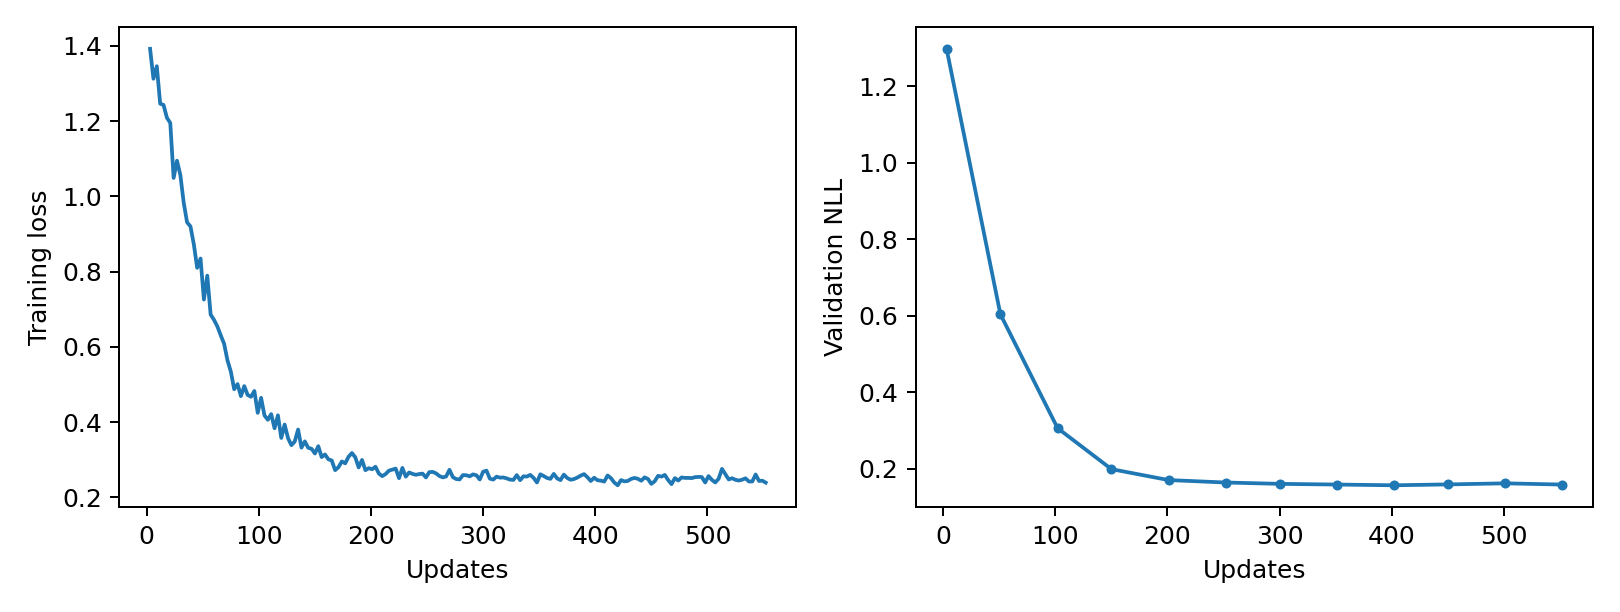

Source data for this figure (header and first rows):
epoch, updates, train_loss, validation_nll, train_seconds, peak_gpu_mib
1, 3, 1.392, 1.298, 0.234, 1196
2, 6, 1.313, , 0.2306, 1196
3, 9, 1.346, , 0.2343, 1196
4, 12, 1.246, , 0.2388, 1196
5, 15, 1.243, , 0.2376, 1196
6, 18, 1.209, , 0.242, 1196
7, 21, 1.195, , 0.2359, 1196
8, 24, 1.049, , 0.2326, 1196
9, 27, 1.095, , 0.2309, 1196
10, 30, 1.056, , 0.2319, 1196
11, 33, 0.9828, , 0.2321, 1196
12, 36, 0.9309, , 0.2315, 1196
13, 39, 0.9202, , 0.2317, 1196
14, 42, 0.8726, , 0.2327, 1196
15, 45, 0.8099, , 0.2311, 1196
16, 48, 0.8347, , 0.2314, 1196
17, 51, 0.7256, 0.6035, 0.2327, 1196
18, 54, 0.7892, , 0.2317, 1196
19, 57, 0.6857, , 0.2309, 1196
20, 60, 0.6715, , 0.2364, 1196
21, 63, 0.6542, , 0.2362, 1196
22, 66, 0.6305, , 0.2372, 1196
23, 69, 0.6083, , 0.2367, 1196
24, 72, 0.5641, , 0.232, 1196
25, 75, 0.5342, , 0.2328, 1196
26, 78, 0.4873, , 0.2315, 1196
27, 81, 0.5009, , 0.2325, 1196
28, 84, 0.4688, , 0.2338, 1196
29, 87, 0.4955, , 0.2336, 1196
30, 90, 0.472, , 0.2341, 1196
31, 93, 0.4672, , 0.2337, 1196
32, 96, 0.4825, , 0.2311, 1196
33, 99, 0.4244, , 0.2328, 1196
34, 102, 0.4644, 0.3057, 0.2313, 1196
35, 105, 0.4177, , 0.2322, 1196
36, 108, 0.406, , 0.235, 1196
37, 111, 0.4211, , 0.2377, 1196
38, 114, 0.3834, , 0.2361, 1196
39, 117, 0.418, , 0.2358, 1196
40, 120, 0.3577, , 0.2355, 1196
41, 123, 0.3933, , 0.2328, 1196
42, 126, 0.3573, , 0.2319, 1196
43, 129, 0.3385, , 0.2315, 1196
44, 132, 0.3482, , 0.2329, 1196
45, 135, 0.3801, , 0.2343, 1196
46, 138, 0.332, , 0.2323, 1196
47, 141, 0.3485, , 0.2313, 1196
48, 144, 0.3315, , 0.2327, 1196
49, 147, 0.329, , 0.2322, 1196
50, 150, 0.3163, 0.1985, 0.2328, 1196
51, 153, 0.3358, , 0.2323, 1196
52, 156, 0.3068, , 0.2303, 1196
53, 159, 0.3138, , 0.2393, 1196
54, 162, 0.3009, , 0.236, 1196
55, 165, 0.2979, , 0.2344, 1196
56, 168, 0.272, , 0.2337, 1196
57, 171, 0.2799, , 0.2323, 1196
58, 174, 0.2952, , 0.2335, 1196
59, 177, 0.2902, , 0.2337, 1196
60, 180, 0.3078, , 0.2313, 1196
... 124 more rows
